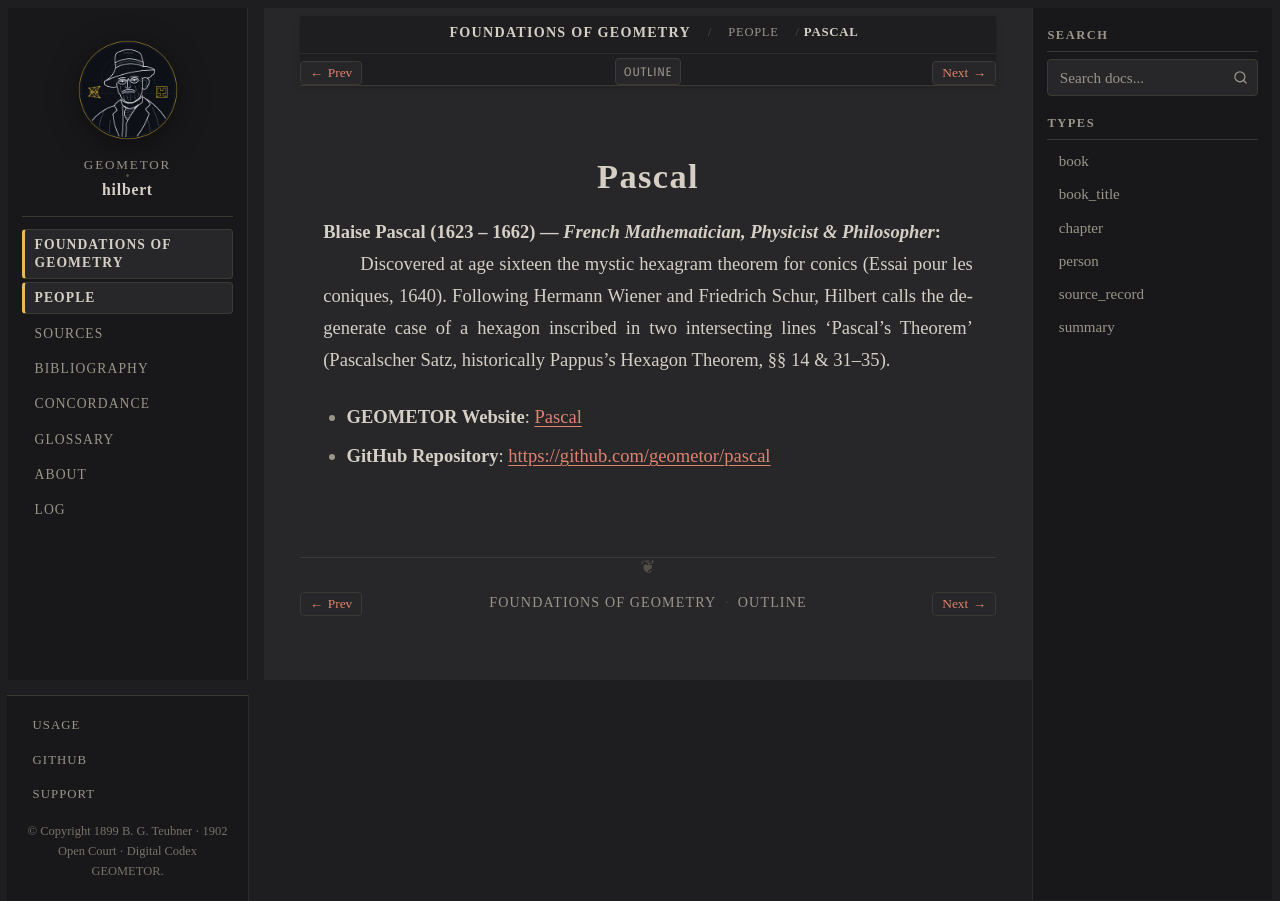

repository: geometor/hilbert · page: grundlagen/people/pascal.html · generator: sphinx

:type: person
:layout: book
:death_year: 1662
:death_label: 1662
:lifespan: 1623 – 1662
:site_url: https://geometor.github.io/pascal/
:github_url: https://github.com/geometor/pascal
:excerpt: Blaise Pascal (1623 – 1662) — French Mathematician, Physicist & Philosopher

.. _person-pascal:

Pascal
======

**Blaise Pascal** (1623 – 1662) — *French Mathematician, Physicist & Philosopher*
   Discovered at age sixteen the mystic hexagram theorem for conics (Essai pour les coniques, 1640). Following Hermann Wiener and Friedrich Schur, Hilbert calls the degenerate case of a hexagon inscribed in two intersecting lines 'Pascal's Theorem' (Pascalscher Satz, historically Pappus's Hexagon Theorem, §§ 14 & 31–35).

* **GEOMETOR Website**: `Pascal <https://geometor.github.io/pascal/>`_
* **GitHub Repository**: `https://github.com/geometor/pascal <https://github.com/geometor/pascal>`_
